The GitHub repository muhammad-zainal-muttaqin/Anylabel contains a labelled image folder "crops" with 2 categories: ripe, unripe. Examples follow, each with its label.

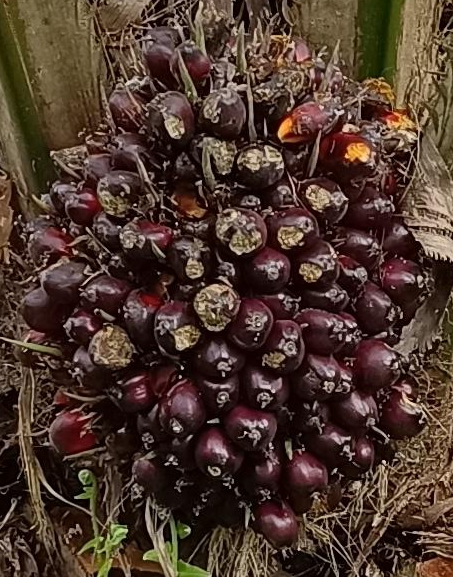
Label: ripe

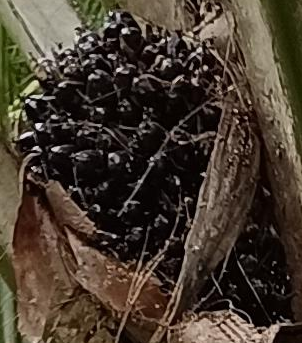
Label: unripe

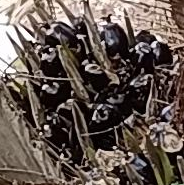
Label: unripe

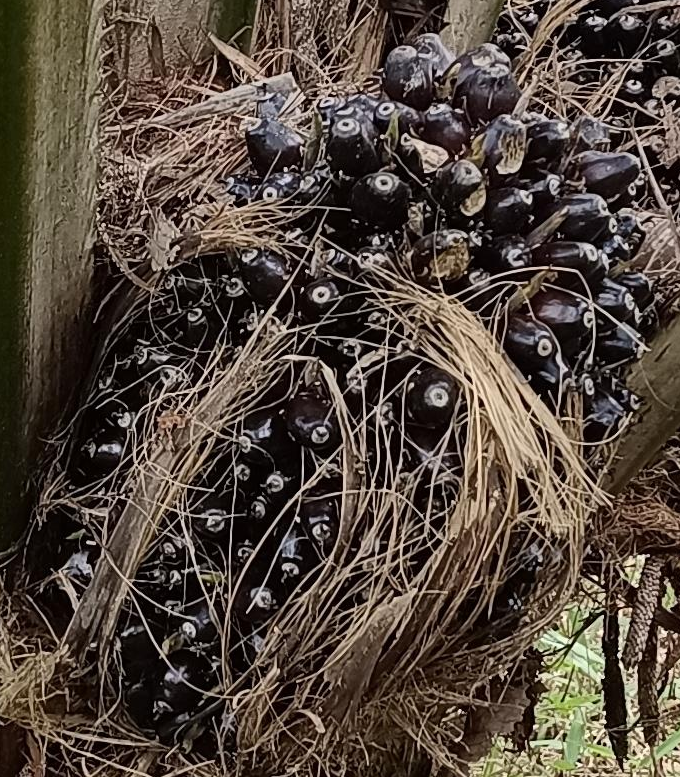
Label: unripe

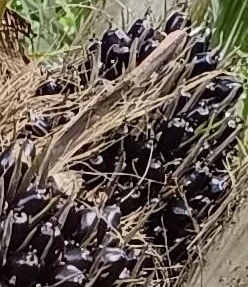
Label: unripe

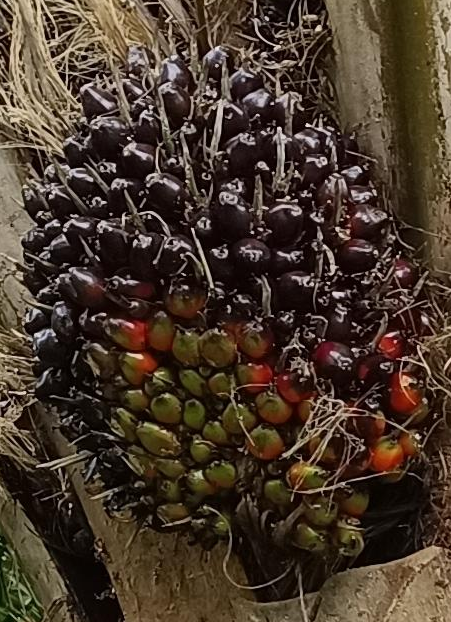
Label: ripe
